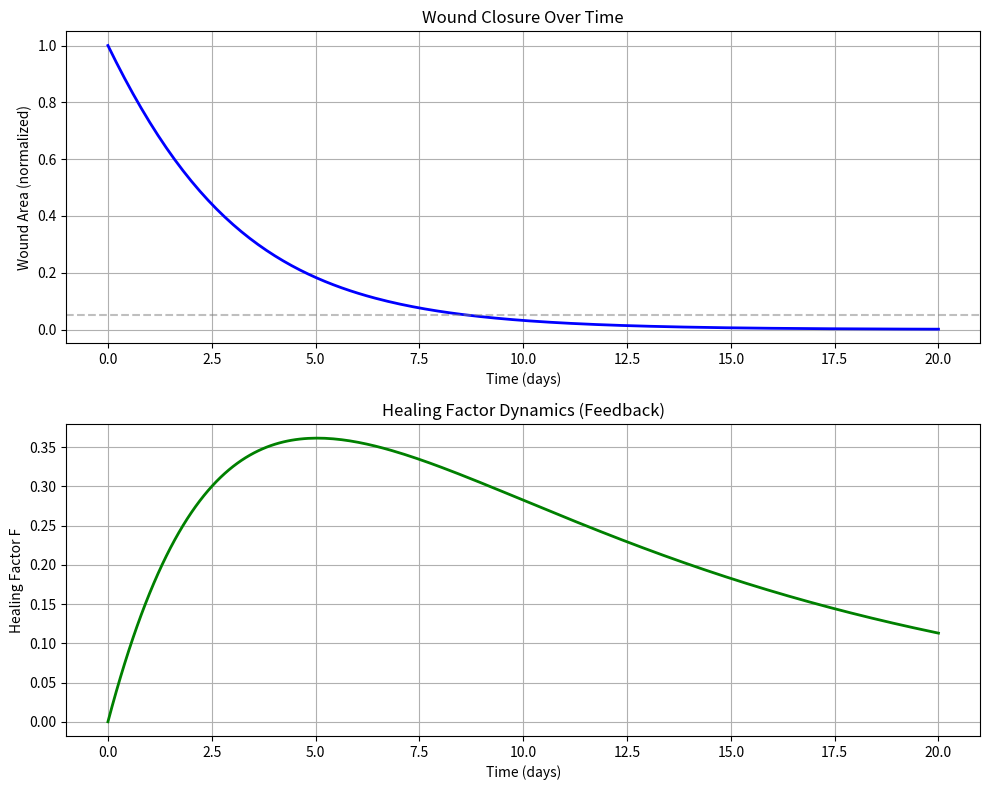
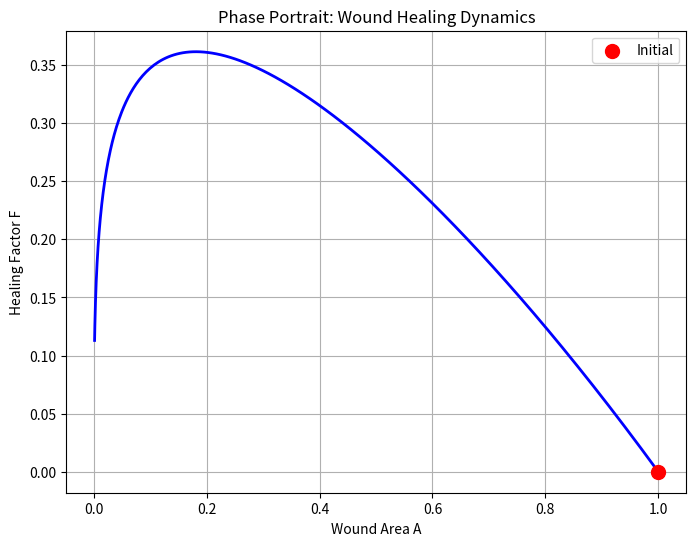

These charts were generated, in order, by the following Python code:
# Wound Healing Cybernetics Tutorial
# Based on feedback control dynamics

import numpy as np
import matplotlib.pyplot as plt
from scipy.integrate import odeint
from dataclasses import dataclass

@dataclass
class WoundParams:
    """Parameters for wound healing model"""
    k: float      # Base healing rate (1/day)
    alpha: float  # Feedback gain
    beta: float   # Wound-stimulated recruitment
    gamma: float  # Healing factor decay

def wound_model(state, t, params: WoundParams):
    """ODE system: state = [A, F], A=wound area, F=healing factor"""
    A, F = state
    dAdt = -params.k * A * (1 + params.alpha * F)
    dFdt = params.beta * A - params.gamma * F
    return [dAdt, dFdt]

# Parameters (normalized units, A in cm^2, F dimensionless)
params = WoundParams(k=0.3, alpha=0.5, beta=0.2, gamma=0.1)

# Initial conditions: wound area A0=1, no healing factor
A0, F0 = 1.0, 0.0
t = np.linspace(0, 20, 200)

sol = odeint(wound_model, [A0, F0], t, args=(params,))
A_sol, F_sol = sol[:, 0], sol[:, 1]

# Plot wound closure over time
fig, (ax1, ax2) = plt.subplots(2, 1, figsize=(10, 8))

ax1.plot(t, A_sol, 'b-', linewidth=2)
ax1.set_xlabel('Time (days)')
ax1.set_ylabel('Wound Area (normalized)')
ax1.set_title('Wound Closure Over Time')
ax1.grid(True)
ax1.axhline(y=0.05, color='gray', linestyle='--', alpha=0.5, label='~95% healed')

ax2.plot(t, F_sol, 'g-', linewidth=2)
ax2.set_xlabel('Time (days)')
ax2.set_ylabel('Healing Factor F')
ax2.set_title('Healing Factor Dynamics (Feedback)')
ax2.grid(True)

plt.tight_layout()
plt.show()

# Phase portrait: A vs F
plt.figure(figsize=(8, 6))
plt.plot(A_sol, F_sol, 'b-', linewidth=2)
plt.scatter([A0], [F0], c='red', s=100, zorder=5, label='Initial')
plt.xlabel('Wound Area A')
plt.ylabel('Healing Factor F')
plt.title('Phase Portrait: Wound Healing Dynamics')
plt.legend()
plt.grid(True)
plt.show()
